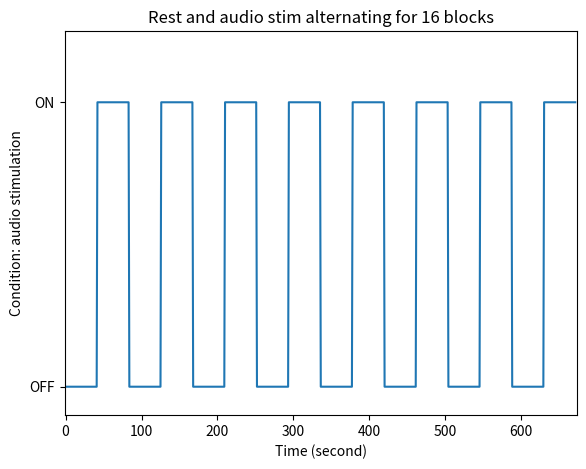
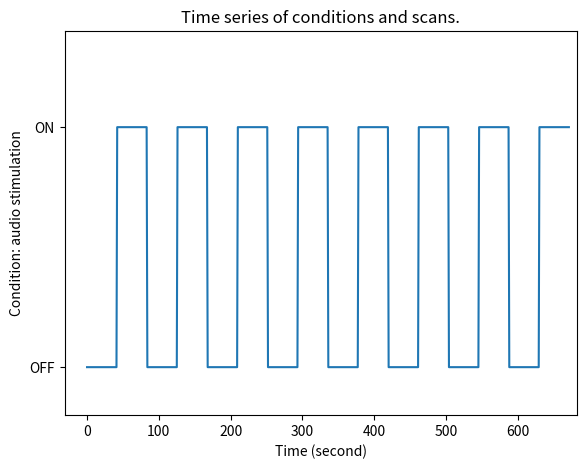

These figures' Python source, in order: (Note: this script raises an exception after producing the figures.)
# -*- coding: utf-8 -*-
"""
Time series of conditions and scans
===================================
The aim of this exercise is to represent the time series of conditions
that the experimenter imposes on the subject.  It is important to get a
good picture of the shape of this time series, because this is the shape
of the modulation of the measured signal that we expect to see in brain
regions involved in the targetted process.

Basically you need to know in which condition the subject was when each
measurement was recorded.

The best way to make sense of the description of the experimental
paradigm is actually to get a pencil and a piece of paper and to start
scribbling, but here, we are going to do it with python.

Relevant information in the example:

- There is only one factor that the experimenter manipulates: the auditory
  stimulation, with 2 modalities : either ON or OFF.
- This auditory stimulation starts every other 42s and lasts for 42s. The
  experimental paradigm starts with 42s of rest, i.e. auditory
  stimulation OFF.
- There are 16 alternated blocks of 42s, thus 8 repetitions of the auditory
  stimulation.

"""
import numpy as np
import matplotlib.pyplot as plt
from matplotlib.patches import Polygon
from matplotlib.collections import PatchCollection

# Considering we repeat 8 times a basic pattern "42s OFF, then 42s ON"
stim=np.hstack([np.zeros(42),np.ones(42)])
stim=np.tile(stim,8)

# check the total time
stim.shape

# prepare a nice figure
fig=plt.figure()
ax=fig.add_axes([.1,.1,.8,.8])
ax.set_title('Rest and audio stim alternating for 16 blocks')
ax.set_yticks([0,1])
ax.set_yticklabels(['OFF','ON'])
ax.set_ylabel('Condition: audio stimulation')
ax.set_xlabel('Time (second)')
plt.axis([-1,stim.shape[0]+1,-0.1,1.25])
# then plot
plt.plot(stim);


# Now let's represent the time series of measurements.
# 
# definition: the repetition time (RT) is the time it takes for the scanner
# to do two consecutive measurements in the same voxel, in our case RT = 7s.
#
# The experimental manipulation starts at the 4th scan, which means the
# image acquisition started 3*7 seconds before.

fig=plt.figure()
ax=fig.add_axes([.1,.1,.8,.8],title='Time series of conditions and scans.',)
plt.plot(stim)
plt.axis([-3*7-10,stim.shape[0]+10,-0.2,1.4])

ax.set_yticks([0,1])
ax.set_yticklabels(['OFF','ON'])
ax.set_ylabel('Condition: audio stimulation')
ax.set_xlabel('Time (second)')

#
# Here it's a bit tricky: we create a bunch of polygons and collect them
patches=[]
for ttl in np.arange(-3*7,42*16,7):
    poly=Polygon(np.array([[ttl,-.15],[ttl,1.15],[ttl+6.05,1.15],[ttl+6.05,-.15]]),True)
    patches.append(poly)
    
p=PatchCollection(patches,facecolor='0.5',edgecolor='none',alpha=0.4)
ax.add_collection(p)

# now the legend for which it's acutally easier to create dummy objects
# because the PatchCollection is not well supported by plt.legend
pp=plt.Rectangle((0,0),1,1,fc='0.5',ec='none',alpha=0.4)
l=plt.Line2D(np.array([0,1]),np.array([0,0]))
plt.legend([pp,l],["Scans","Stimulation"])


# Now 12 contaminated scans are discarded (on top of the 3 initial scans),
# thus 12*7 seconds have to be renoved from our time series of conditions
# in order to keep both time series with the same time reference:
# the beginning of the second stimulation basic pattern.
# Thus only 14 blocks are kept for the analysis.

stim=stim[12*7:]
stim.shape
fig=plt.figure()
ax=fig.add_axes([.1,.1,.8,.8],title='Time series kept for the analysis.',)
plt.plot(stim)
plt.axis([-3*7-10,stim.shape[0]+10,-0.2,1.4])

ax.set_yticks([0,1])
ax.set_yticklabels(['OFF','ON'])
ax.set_ylabel('Condition: audio stimulation')
ax.set_xlabel('Time (second)')

patches=[]
for ttl in np.arange(0,42*14,7):
    poly=Polygon(np.array([[ttl,-.15],[ttl,1.15],[ttl+6.05,1.15],[ttl+6.05,-.15]]),True)
    patches.append(poly)
    
p=PatchCollection(patches,facecolor='0.5',edgecolor='none',alpha=0.4)
ax.add_collection(p)

pp=plt.Rectangle((0,0),1,1,fc='0.5',ec='none',alpha=0.4)
l=plt.Line2D(np.array([0,1]),np.array([0,0]))
plt.legend([pp,l],["Scans","Stimulation"])
